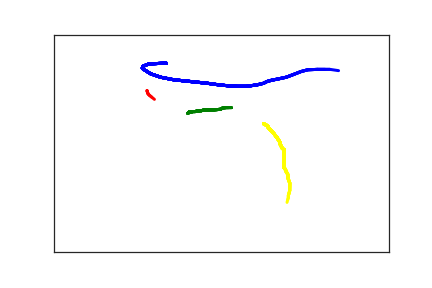

The data file committed next to this chart (first rows):
1.680000000000000000e+02, 6.600000000000000000e+01, 0.000000000000000000e+00, 1.000000000000000000e+00
1.440000000000000000e+02, 6.700000000000000000e+01, 3.700000000000000000e+01, 1.000000000000000000e+00
1.390000000000000000e+02, 6.900000000000000000e+01, 4.500000000000000000e+01, 1.000000000000000000e+00
1.330000000000000000e+02, 7.300000000000000000e+01, 7.400000000000000000e+01, 1.000000000000000000e+00
1.320000000000000000e+02, 7.600000000000000000e+01, 1.090000000000000000e+02, 1.000000000000000000e+00
1.320000000000000000e+02, 7.800000000000000000e+01, 1.500000000000000000e+02, 1.000000000000000000e+00
1.440000000000000000e+02, 9.000000000000000000e+01, 1.970000000000000000e+02, 1.000000000000000000e+00
1.590000000000000000e+02, 9.800000000000000000e+01, 2.260000000000000000e+02, 1.000000000000000000e+00
1.790000000000000000e+02, 1.040000000000000000e+02, 2.600000000000000000e+02, 1.000000000000000000e+00
2.040000000000000000e+02, 1.080000000000000000e+02, 3.020000000000000000e+02, 1.000000000000000000e+00
2.290000000000000000e+02, 1.120000000000000000e+02, 3.330000000000000000e+02, 1.000000000000000000e+00
2.480000000000000000e+02, 1.160000000000000000e+02, 3.650000000000000000e+02, 1.000000000000000000e+00
2.620000000000000000e+02, 1.180000000000000000e+02, 3.950000000000000000e+02, 1.000000000000000000e+00
2.740000000000000000e+02, 1.190000000000000000e+02, 4.270000000000000000e+02, 1.000000000000000000e+00
2.870000000000000000e+02, 1.190000000000000000e+02, 4.710000000000000000e+02, 1.000000000000000000e+00
3.020000000000000000e+02, 1.160000000000000000e+02, 5.060000000000000000e+02, 1.000000000000000000e+00
3.050000000000000000e+02, 1.150000000000000000e+02, 5.370000000000000000e+02, 1.000000000000000000e+00
3.130000000000000000e+02, 1.120000000000000000e+02, 5.670000000000000000e+02, 1.000000000000000000e+00
3.180000000000000000e+02, 1.080000000000000000e+02, 6.000000000000000000e+02, 1.000000000000000000e+00
3.250000000000000000e+02, 1.050000000000000000e+02, 6.370000000000000000e+02, 1.000000000000000000e+00
3.350000000000000000e+02, 1.020000000000000000e+02, 6.670000000000000000e+02, 1.000000000000000000e+00
3.470000000000000000e+02, 9.800000000000000000e+01, 7.040000000000000000e+02, 1.000000000000000000e+00
3.590000000000000000e+02, 9.100000000000000000e+01, 7.340000000000000000e+02, 1.000000000000000000e+00
3.690000000000000000e+02, 8.500000000000000000e+01, 7.680000000000000000e+02, 1.000000000000000000e+00
3.790000000000000000e+02, 8.100000000000000000e+01, 7.980000000000000000e+02, 1.000000000000000000e+00
3.940000000000000000e+02, 8.000000000000000000e+01, 8.410000000000000000e+02, 1.000000000000000000e+00
4.050000000000000000e+02, 8.000000000000000000e+01, 8.730000000000000000e+02, 1.000000000000000000e+00
4.120000000000000000e+02, 8.000000000000000000e+01, 9.020000000000000000e+02, 1.000000000000000000e+00
4.250000000000000000e+02, 8.300000000000000000e+01, 9.280000000000000000e+02, 1.000000000000000000e+00
4.370000000000000000e+02, 9.000000000000000000e+01, 9.640000000000000000e+02, 1.000000000000000000e+00
1.390000000000000000e+02, 1.290000000000000000e+02, 3.221300000000000000e+04, 2.000000000000000000e+00
1.400000000000000000e+02, 1.350000000000000000e+02, 3.225600000000000000e+04, 2.000000000000000000e+00
1.420000000000000000e+02, 1.390000000000000000e+02, 3.227400000000000000e+04, 2.000000000000000000e+00
1.460000000000000000e+02, 1.440000000000000000e+02, 3.230800000000000000e+04, 2.000000000000000000e+00
1.500000000000000000e+02, 1.490000000000000000e+02, 3.236100000000000000e+04, 2.000000000000000000e+00
1.510000000000000000e+02, 1.490000000000000000e+02, 3.239300000000000000e+04, 2.000000000000000000e+00
2.000000000000000000e+02, 1.810000000000000000e+02, 3.457400000000000000e+04, 3.000000000000000000e+00
2.020000000000000000e+02, 1.780000000000000000e+02, 3.472500000000000000e+04, 3.000000000000000000e+00
2.080000000000000000e+02, 1.770000000000000000e+02, 3.476100000000000000e+04, 3.000000000000000000e+00
2.110000000000000000e+02, 1.770000000000000000e+02, 3.478800000000000000e+04, 3.000000000000000000e+00
2.140000000000000000e+02, 1.760000000000000000e+02, 3.479500000000000000e+04, 3.000000000000000000e+00
2.180000000000000000e+02, 1.750000000000000000e+02, 3.483400000000000000e+04, 3.000000000000000000e+00
2.200000000000000000e+02, 1.750000000000000000e+02, 3.484100000000000000e+04, 3.000000000000000000e+00
2.260000000000000000e+02, 1.730000000000000000e+02, 3.487700000000000000e+04, 3.000000000000000000e+00
2.310000000000000000e+02, 1.730000000000000000e+02, 3.490300000000000000e+04, 3.000000000000000000e+00
2.390000000000000000e+02, 1.730000000000000000e+02, 3.493700000000000000e+04, 3.000000000000000000e+00
2.480000000000000000e+02, 1.720000000000000000e+02, 3.500100000000000000e+04, 3.000000000000000000e+00
2.490000000000000000e+02, 1.720000000000000000e+02, 3.502800000000000000e+04, 3.000000000000000000e+00
2.500000000000000000e+02, 1.700000000000000000e+02, 3.509300000000000000e+04, 3.000000000000000000e+00
2.520000000000000000e+02, 1.690000000000000000e+02, 3.512700000000000000e+04, 3.000000000000000000e+00
2.570000000000000000e+02, 1.680000000000000000e+02, 3.518400000000000000e+04, 3.000000000000000000e+00
2.600000000000000000e+02, 1.680000000000000000e+02, 3.521600000000000000e+04, 3.000000000000000000e+00
2.610000000000000000e+02, 1.680000000000000000e+02, 3.523200000000000000e+04, 3.000000000000000000e+00
2.630000000000000000e+02, 1.680000000000000000e+02, 3.526700000000000000e+04, 3.000000000000000000e+00
2.650000000000000000e+02, 1.680000000000000000e+02, 3.532000000000000000e+04, 3.000000000000000000e+00
2.640000000000000000e+02, 1.680000000000000000e+02, 3.541300000000000000e+04, 3.000000000000000000e+00
2.630000000000000000e+02, 1.680000000000000000e+02, 3.544900000000000000e+04, 3.000000000000000000e+00
3.130000000000000000e+02, 2.050000000000000000e+02, 3.885200000000000000e+04, 4.000000000000000000e+00
3.190000000000000000e+02, 2.100000000000000000e+02, 3.895700000000000000e+04, 4.000000000000000000e+00
3.200000000000000000e+02, 2.140000000000000000e+02, 3.896600000000000000e+04, 4.000000000000000000e+00
3.260000000000000000e+02, 2.240000000000000000e+02, 3.899400000000000000e+04, 4.000000000000000000e+00
... 39 more rows
